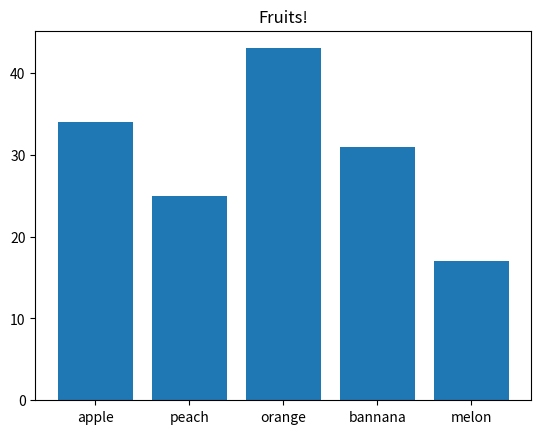

This figure's Python source: (Note: this script raises an exception after producing the figure.)
import numpy as np
import matplotlib.pyplot as plt

fruits = ['apple', 'peach', 'orange', 'bannana', 'melon']
counts = [34, 25, 43, 31, 17]

plt.bar(fruits, counts)

plt.title('Fruits!')
plt.xLAB_el('Fruit')
plt.yLAB_el('Count')

plt.show()
